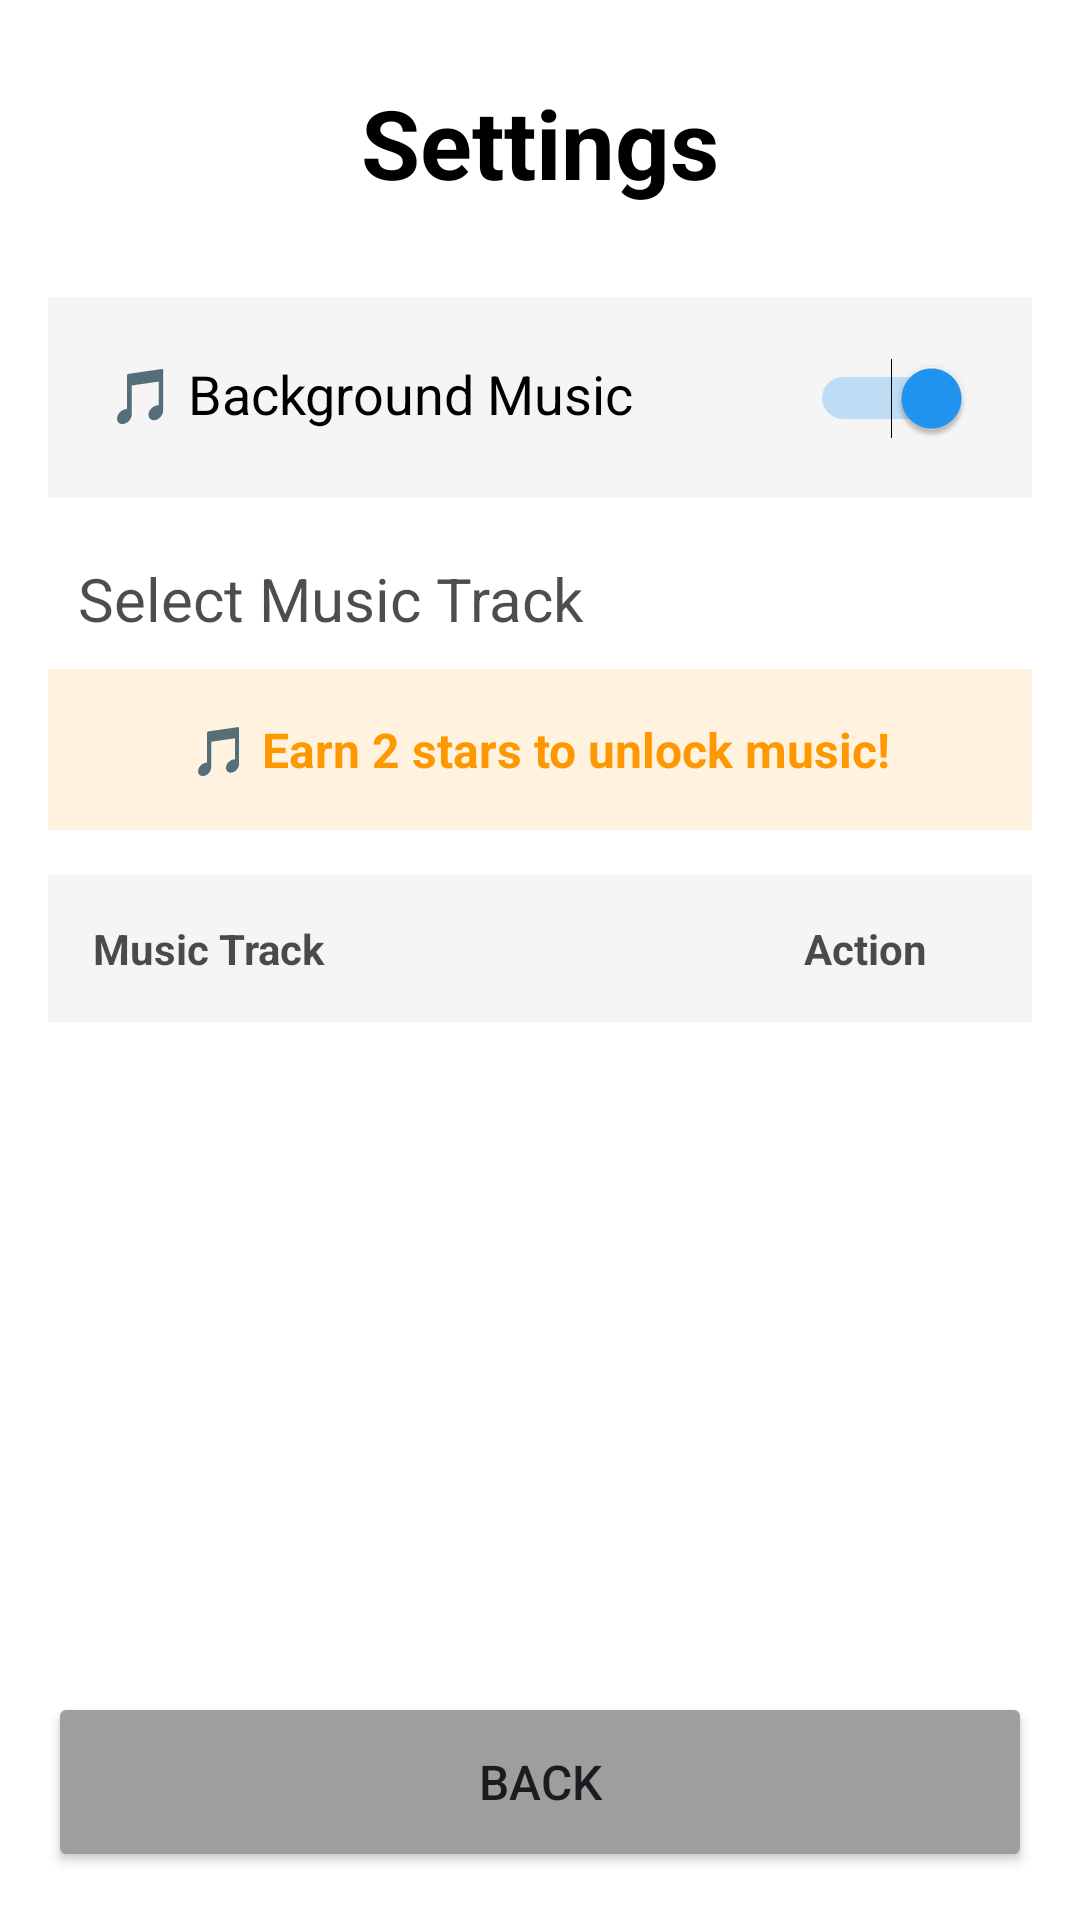

Reconstruct the res/layout file that produces this screen, plus the resources it refers to.
<!-- AndroidManifest.xml: application theme Theme.Slidr -->
<!-- res/layout/activity_settings.xml -->
<?xml version="1.0" encoding="utf-8"?>
<LinearLayout xmlns:android="http://schemas.android.com/apk/res/android"
    android:layout_width="match_parent"
    android:layout_height="match_parent"
    android:orientation="vertical"
    android:background="?attr/colorSurface"
    android:padding="16dp">

    <TextView
        android:id="@+id/tvSettingsTitle"
        android:layout_width="wrap_content"
        android:layout_height="wrap_content"
        android:text="Settings"
        android:textSize="32sp"
        android:textColor="?attr/colorOnSurface"
        android:textStyle="bold"
        android:layout_gravity="center"
        android:layout_marginTop="10dp"
        android:layout_marginBottom="30dp"/>

    <LinearLayout
        android:layout_width="match_parent"
        android:layout_height="wrap_content"
        android:orientation="horizontal"
        android:padding="20dp"
        android:background="?attr/colorSurfaceVariant"
        android:layout_marginBottom="20dp">

        <TextView
            android:layout_width="0dp"
            android:layout_height="wrap_content"
            android:layout_weight="1"
            android:text="🎵 Background Music"
            android:textSize="18sp"
            android:textColor="?attr/colorOnSurface"
            android:gravity="center_vertical"/>

        <Switch
            android:id="@+id/switchMusic"
            android:layout_width="wrap_content"
            android:layout_height="wrap_content"
            android:checked="true"/>

    </LinearLayout>

    <TextView
        android:layout_width="wrap_content"
        android:layout_height="wrap_content"
        android:text="Select Music Track"
        android:textSize="20sp"
        android:textColor="?attr/colorOnSurface"
        android:alpha="0.7"
        android:layout_marginBottom="10dp"
        android:paddingStart="10dp"/>

    <TextView
        android:id="@+id/tvUnlockHint"
        android:layout_width="match_parent"
        android:layout_height="wrap_content"
        android:text="🎵 Earn 2 stars to unlock music!"
        android:textSize="16sp"
        android:textColor="#FF9800"
        android:textStyle="bold"
        android:textAlignment="center"
        android:padding="16dp"
        android:background="#FFF3E0"
        android:layout_marginBottom="15dp"
        android:visibility="visible"/>

    
    <LinearLayout
        android:layout_width="match_parent"
        android:layout_height="wrap_content"
        android:orientation="horizontal"
        android:background="?attr/colorSurfaceVariant"
        android:padding="15dp">

        <TextView
            android:layout_width="0dp"
            android:layout_height="wrap_content"
            android:layout_weight="1"
            android:text="Music Track"
            android:textSize="14sp"
            android:textColor="?attr/colorOnSurface"
            android:alpha="0.7"
            android:textStyle="bold"/>

        <TextView
            android:layout_width="wrap_content"
            android:layout_height="wrap_content"
            android:text="Action"
            android:textSize="14sp"
            android:textColor="?attr/colorOnSurface"
            android:alpha="0.7"
            android:textStyle="bold"
            android:paddingEnd="20dp"/>

    </LinearLayout>

    <ScrollView
        android:layout_width="match_parent"
        android:layout_height="0dp"
        android:layout_weight="1">

        <LinearLayout
            android:id="@+id/musicTracksContainer"
            android:layout_width="match_parent"
            android:layout_height="wrap_content"
            android:orientation="vertical"/>

    </ScrollView>

    <Button
        android:id="@+id/btnBack"
        android:layout_width="match_parent"
        android:layout_height="60dp"
        android:text="Back"
        android:textSize="16sp"
        android:layout_marginTop="10dp"
        android:backgroundTint="#9E9E9E"/>

</LinearLayout>
<!-- resources referenced by this layout -->
<resources>
  <style name="Theme.Slidr" parent="Base.Theme.Slidr" />
  <style name="Base.Theme.Slidr" parent="Theme.Material3.DayNight.NoActionBar">
          
          <item name="colorPrimary">@color/primary</item>
          <item name="colorPrimaryVariant">@color/primary_dark</item>
          <item name="colorOnPrimary">@color/white</item>
  
          
          <item name="colorSecondary">@color/accent</item>
          <item name="colorSecondaryVariant">@color/accent</item>
          <item name="colorOnSecondary">@color/white</item>
  
          
          <item name="android:colorBackground">@color/background</item>
          <item name="colorSurface">@color/surface</item>
          <item name="colorSurfaceVariant">#F5F5F5</item>
          <item name="colorOnSurface">@color/black</item>
  
          
          <item name="colorError">@color/error</item>
          <item name="colorOnError">@color/white</item>
  
          
          <item name="android:statusBarColor">@color/primary_dark</item>
      </style>
  <color name="primary">#4CAF50</color>
  <color name="primary_dark">#388E3C</color>
  <color name="white">#FFFFFFFF</color>
  <color name="accent">#2196F3</color>
  <color name="background">#FFFFFF</color>
  <color name="surface">#FFFFFF</color>
  <color name="black">#FF000000</color>
  <color name="error">#F44336</color>
</resources>
